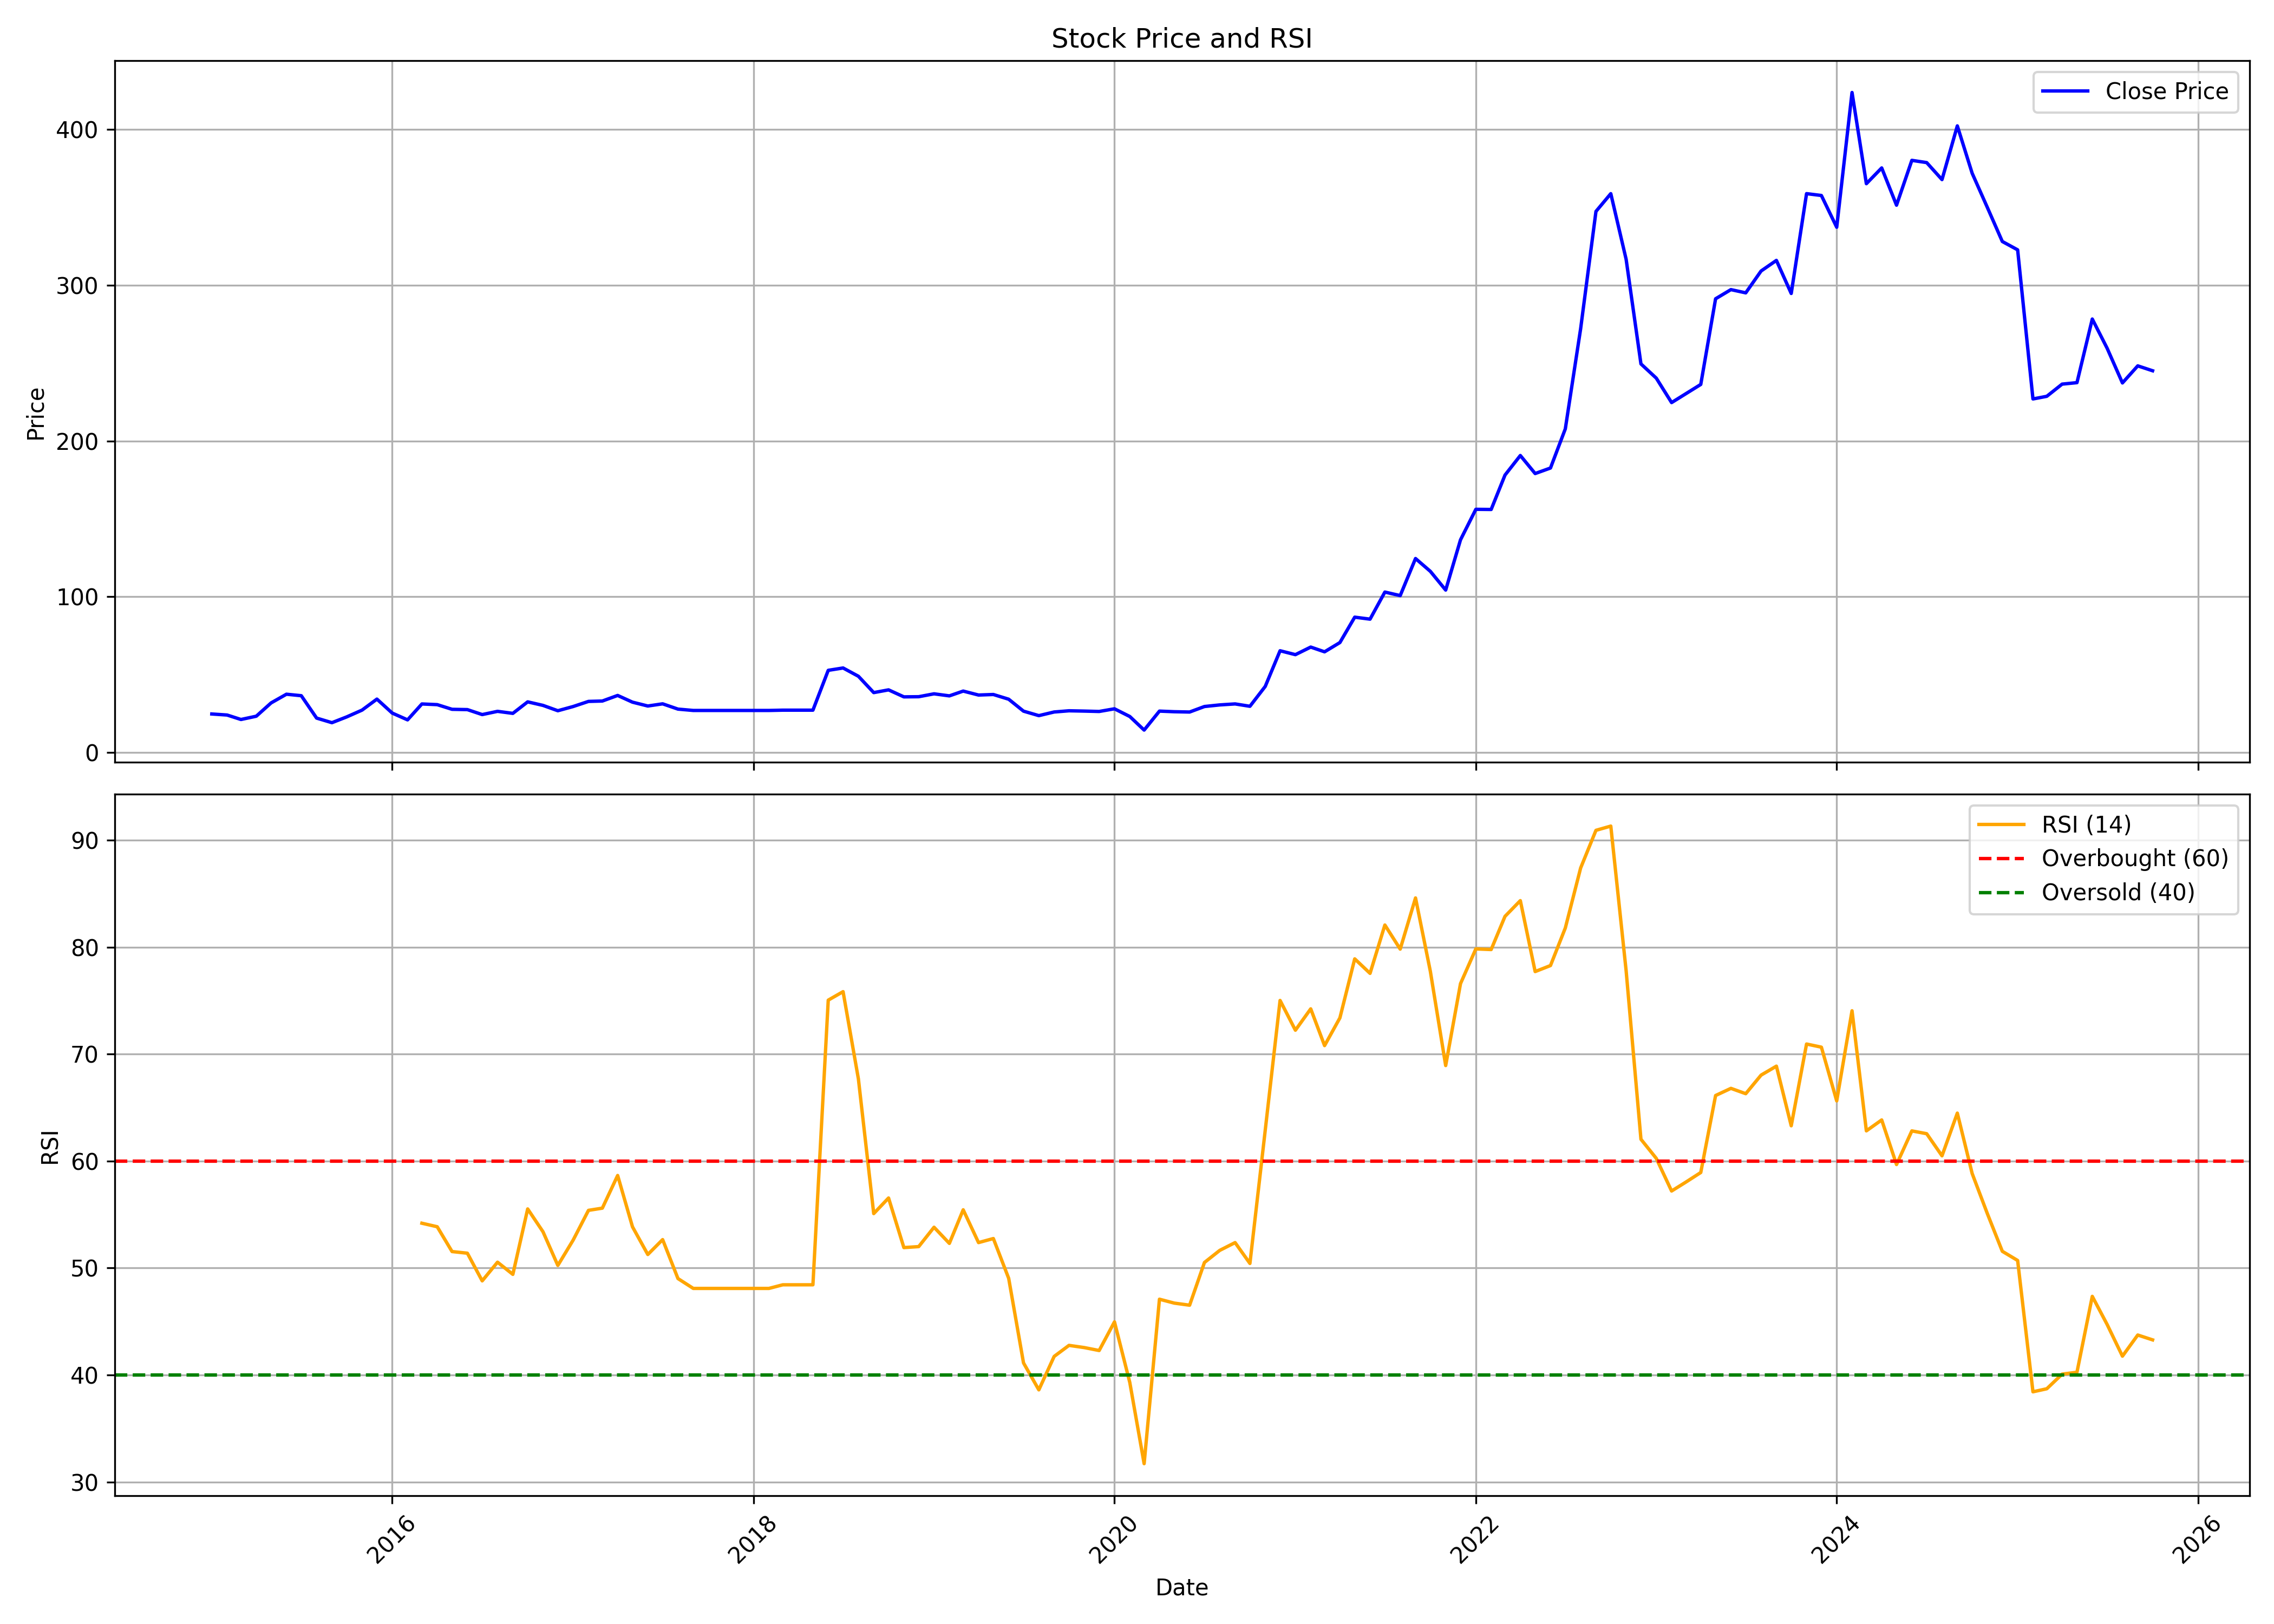

Source data for this figure (header and first rows):
, date, symbol, open, high, low, close, volume, rsi
0, 2015-01-01, FCL, 22.91, 25.45, 20.5, 24.73, 2105050, 
1, 2015-02-01, FCL, 25.07, 28.62, 20.43, 24.06, 5577345, 
2, 2015-03-01, FCL, 25.54, 26.73, 18.14, 21.19, 9376495, 
3, 2015-04-01, FCL, 22.3, 28.01, 21, 23.3, 7408485, 
4, 2015-05-01, FCL, 23.3, 34.37, 21.76, 31.85, 5869300, 
5, 2015-06-01, FCL, 32.84, 39.9, 28.65, 37.42, 9463035, 
6, 2015-07-01, FCL, 39.23, 44.29, 31.84, 36.47, 16932149, 
7, 2015-08-01, FCL, 36.75, 37.61, 17.04, 22.1, 5652275, 
8, 2015-09-01, FCL, 22.34, 26.44, 18.33, 19.14, 1414057, 
9, 2015-10-01, FCL, 19.85, 26.85, 18.7, 22.87, 1192117, 
10, 2015-11-01, FCL, 23.16, 29.25, 19.75, 27.23, 3459531, 
11, 2015-12-01, FCL, 27.04, 36.44, 25.41, 34.28, 6572249, 
12, 2016-01-01, FCL, 34.9, 35.96, 23.01, 25.31, 2903916, 
13, 2016-02-01, FCL, 24.98, 27.38, 20.23, 20.95, 1479989, 
14, 2016-03-01, FCL, 21.43, 33.37, 20.42, 31.16, 3698610, 54.19
15, 2016-04-01, FCL, 31.4, 33.63, 28.31, 30.73, 7345211, 53.86
16, 2016-05-01, FCL, 31.26, 35.36, 27.54, 27.73, 4634625, 51.54
17, 2016-06-01, FCL, 27.83, 31.89, 23.67, 27.54, 8282824, 51.39
18, 2016-07-01, FCL, 27.68, 28.7, 24.16, 24.35, 8726396, 48.8
19, 2016-08-01, FCL, 24.49, 27.54, 21.79, 26.43, 12593010, 50.55
20, 2016-09-01, FCL, 26.72, 28.26, 23.91, 25.12, 4192599, 49.41
21, 2016-10-01, FCL, 25.61, 35.03, 25.61, 32.51, 10540243, 55.53
22, 2016-11-01, FCL, 33.82, 39.91, 22.9, 30.24, 9114103, 53.39
23, 2016-12-01, FCL, 30.24, 30.44, 25.75, 26.81, 2746790, 50.25
24, 2017-01-01, FCL, 27.39, 32.13, 26.67, 29.52, 3470889, 52.62
25, 2017-02-01, FCL, 29.18, 34.88, 27.44, 32.8, 9916986, 55.4
26, 2017-03-01, FCL, 33.33, 35.95, 29.6, 33.04, 3583468, 55.6
27, 2017-04-01, FCL, 33.09, 40.41, 31.35, 36.63, 4787582, 58.66
28, 2017-05-01, FCL, 36.63, 38.52, 31.2, 32.32, 2775272, 53.86
29, 2017-06-01, FCL, 32.56, 34.89, 29.26, 29.85, 2604270, 51.27
30, 2017-07-01, FCL, 30.14, 35.27, 29.65, 31.25, 4562468, 52.66
31, 2017-08-01, FCL, 30.86, 31.3, 25.2, 27.86, 2503546, 49.02
32, 2017-09-01, FCL, 27.96, 31.64, 26.21, 26.99, 3123027, 48.1
33, 2017-10-01, FCL, 26.99, 26.99, 26.99, 26.99, 0, 48.1
34, 2017-11-01, FCL, 26.99, 26.99, 26.99, 26.99, 0, 48.1
35, 2017-12-01, FCL, 26.99, 26.99, 26.99, 26.99, 0, 48.1
36, 2018-01-01, FCL, 26.99, 26.99, 26.99, 26.99, 0, 48.1
37, 2018-02-01, FCL, 26.99, 26.99, 26.99, 26.99, 0, 48.1
38, 2018-03-01, FCL, 27.18, 27.18, 27.18, 27.18, 0, 48.43
39, 2018-04-01, FCL, 27.18, 27.18, 27.18, 27.18, 0, 48.43
40, 2018-05-01, FCL, 27.18, 27.18, 27.18, 27.18, 0, 48.43
41, 2018-06-01, FCL, 27.18, 60.32, 27.18, 52.76, 1347055, 75.05
42, 2018-07-01, FCL, 52.71, 54.66, 44.02, 54.27, 5004943, 75.85
43, 2018-08-01, FCL, 54.27, 60.95, 46.66, 48.95, 6047116, 67.69
44, 2018-09-01, FCL, 49.44, 49.44, 35.14, 38.46, 3398040, 55.09
45, 2018-10-01, FCL, 37.92, 43.68, 34.26, 40.21, 5194618, 56.55
46, 2018-11-01, FCL, 40.6, 42.95, 35.58, 35.72, 3860154, 51.91
47, 2018-12-01, FCL, 35.92, 40.36, 28.79, 35.82, 4601221, 52.01
48, 2019-01-01, FCL, 35.87, 46.46, 32.99, 37.68, 11430396, 53.82
49, 2019-02-01, FCL, 37.63, 41.19, 32.21, 36.36, 5018659, 52.31
50, 2019-03-01, FCL, 36.8, 45.58, 36.46, 39.43, 7597328, 55.45
51, 2019-04-01, FCL, 39.82, 44.8, 36.46, 36.89, 6048005, 52.38
52, 2019-05-01, FCL, 36.89, 40.99, 34.31, 37.24, 3942956, 52.76
53, 2019-06-01, FCL, 36.75, 37.87, 33.23, 34.21, 1910331, 49.04
54, 2019-07-01, FCL, 33.77, 34.65, 25.87, 26.55, 2083665, 41.13
55, 2019-08-01, FCL, 26.65, 28.74, 21.57, 23.67, 3124444, 38.61
56, 2019-09-01, FCL, 23.67, 33.77, 22.6, 26.01, 4436832, 41.74
57, 2019-10-01, FCL, 26.54, 28.15, 23.6, 26.78, 2227612, 42.77
58, 2019-11-01, FCL, 26.93, 31.24, 25.46, 26.59, 2962367, 42.56
59, 2019-12-01, FCL, 26.88, 27.81, 23.6, 26.34, 1920454, 42.29
... 70 more rows
